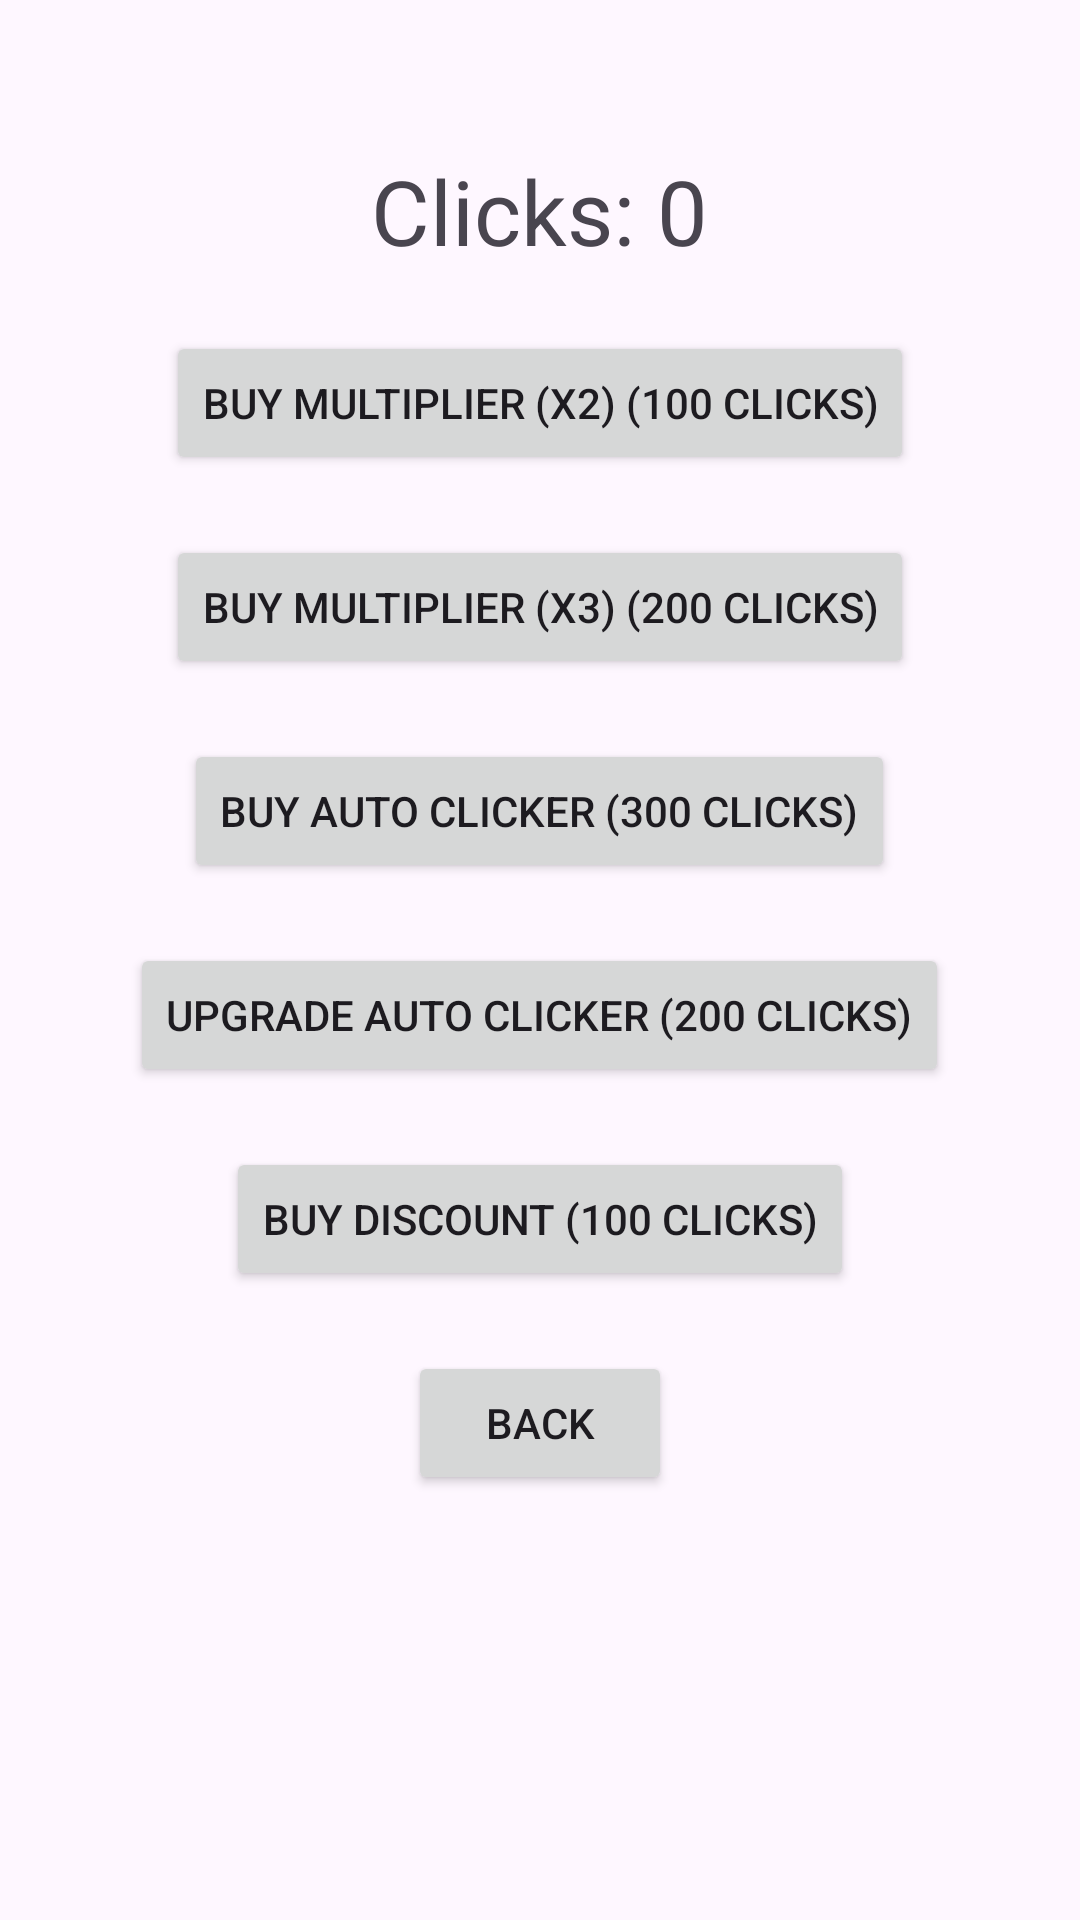

Produce the Android XML layout that renders to this screen, including the resource entries it uses.
<!-- AndroidManifest.xml: application theme Theme.Nakotlin -->
<!-- res/layout/activity_shop.xml -->
<?xml version="1.0" encoding="utf-8"?>
<RelativeLayout xmlns:android="http://schemas.android.com/apk/res/android"
    xmlns:tools="http://schemas.android.com/tools"
    android:layout_width="match_parent"
    android:layout_height="match_parent"
    tools:context=".ShopActivity">

    <TextView
        android:id="@+id/counterTextView"
        android:layout_width="wrap_content"
        android:layout_height="wrap_content"
        android:text="Clicks: 0"
        android:textSize="30sp"
        android:layout_centerHorizontal="true"
        android:layout_marginTop="50dp"/>

    <Button
        android:id="@+id/buyMultiplierButton"
        android:layout_width="wrap_content"
        android:layout_height="wrap_content"
        android:text="Buy Multiplier (x2) (100 clicks)"
        android:layout_below="@id/counterTextView"
        android:layout_centerHorizontal="true"
        android:layout_marginTop="20dp"/>

    <Button
        android:id="@+id/buyTripleButton"
        android:layout_width="wrap_content"
        android:layout_height="wrap_content"
        android:text="Buy Multiplier (x3) (200 clicks)"
        android:layout_below="@id/buyMultiplierButton"
        android:layout_centerHorizontal="true"
        android:layout_marginTop="20dp"/>

    <Button
        android:id="@+id/buyAutoClickerButton"
        android:layout_width="wrap_content"
        android:layout_height="wrap_content"
        android:text="Buy Auto Clicker (300 clicks)"
        android:layout_below="@id/buyTripleButton"
        android:layout_centerHorizontal="true"
        android:layout_marginTop="20dp"/>

    <Button
        android:id="@+id/buyAutoClickerUpgradeButton"
        android:layout_width="wrap_content"
        android:layout_height="wrap_content"
        android:text="Upgrade Auto Clicker (200 clicks)"
        android:layout_below="@id/buyAutoClickerButton"
        android:layout_centerHorizontal="true"
        android:layout_marginTop="20dp"/>

    <Button
        android:id="@+id/buyDiscountButton"
        android:layout_width="wrap_content"
        android:layout_height="wrap_content"
        android:text="Buy Discount (100 clicks)"
        android:layout_below="@id/buyAutoClickerUpgradeButton"
        android:layout_centerHorizontal="true"
        android:layout_marginTop="20dp"/>

    <Button
        android:id="@+id/backButton"
        android:layout_width="wrap_content"
        android:layout_height="wrap_content"
        android:text="Back"
        android:layout_below="@id/buyDiscountButton"
        android:layout_centerHorizontal="true"
        android:layout_marginTop="20dp"/>
</RelativeLayout>
<!-- resources referenced by this layout -->
<resources>
  <style name="Theme.Nakotlin" parent="Base.Theme.Nakotlin" />
  <style name="Base.Theme.Nakotlin" parent="Theme.Material3.DayNight.NoActionBar">
          
          
      </style>
</resources>
